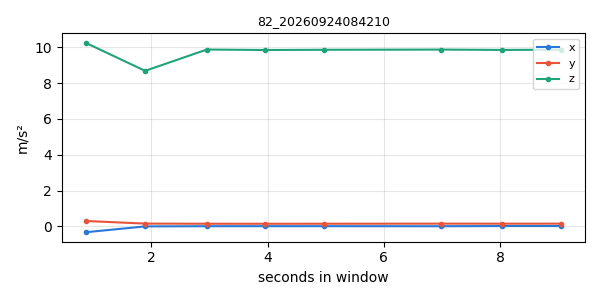

Data behind this chart, as committed beside it:
timestamp, x, y, z
1790203321, -0.3326, 0.2967, 10.26
1790203322, -0.005982, 0.1507, 8.691
1790203323, 0.005982, 0.1436, 9.884
1790203324, 0.007178, 0.1412, 9.857
1790203325, 0.007777, 0.1436, 9.87
1790203327, 0.003589, 0.149, 9.881
1790203329, 0.01496, 0.1466, 9.861
1790203330, 0.01436, 0.1478, 9.874
